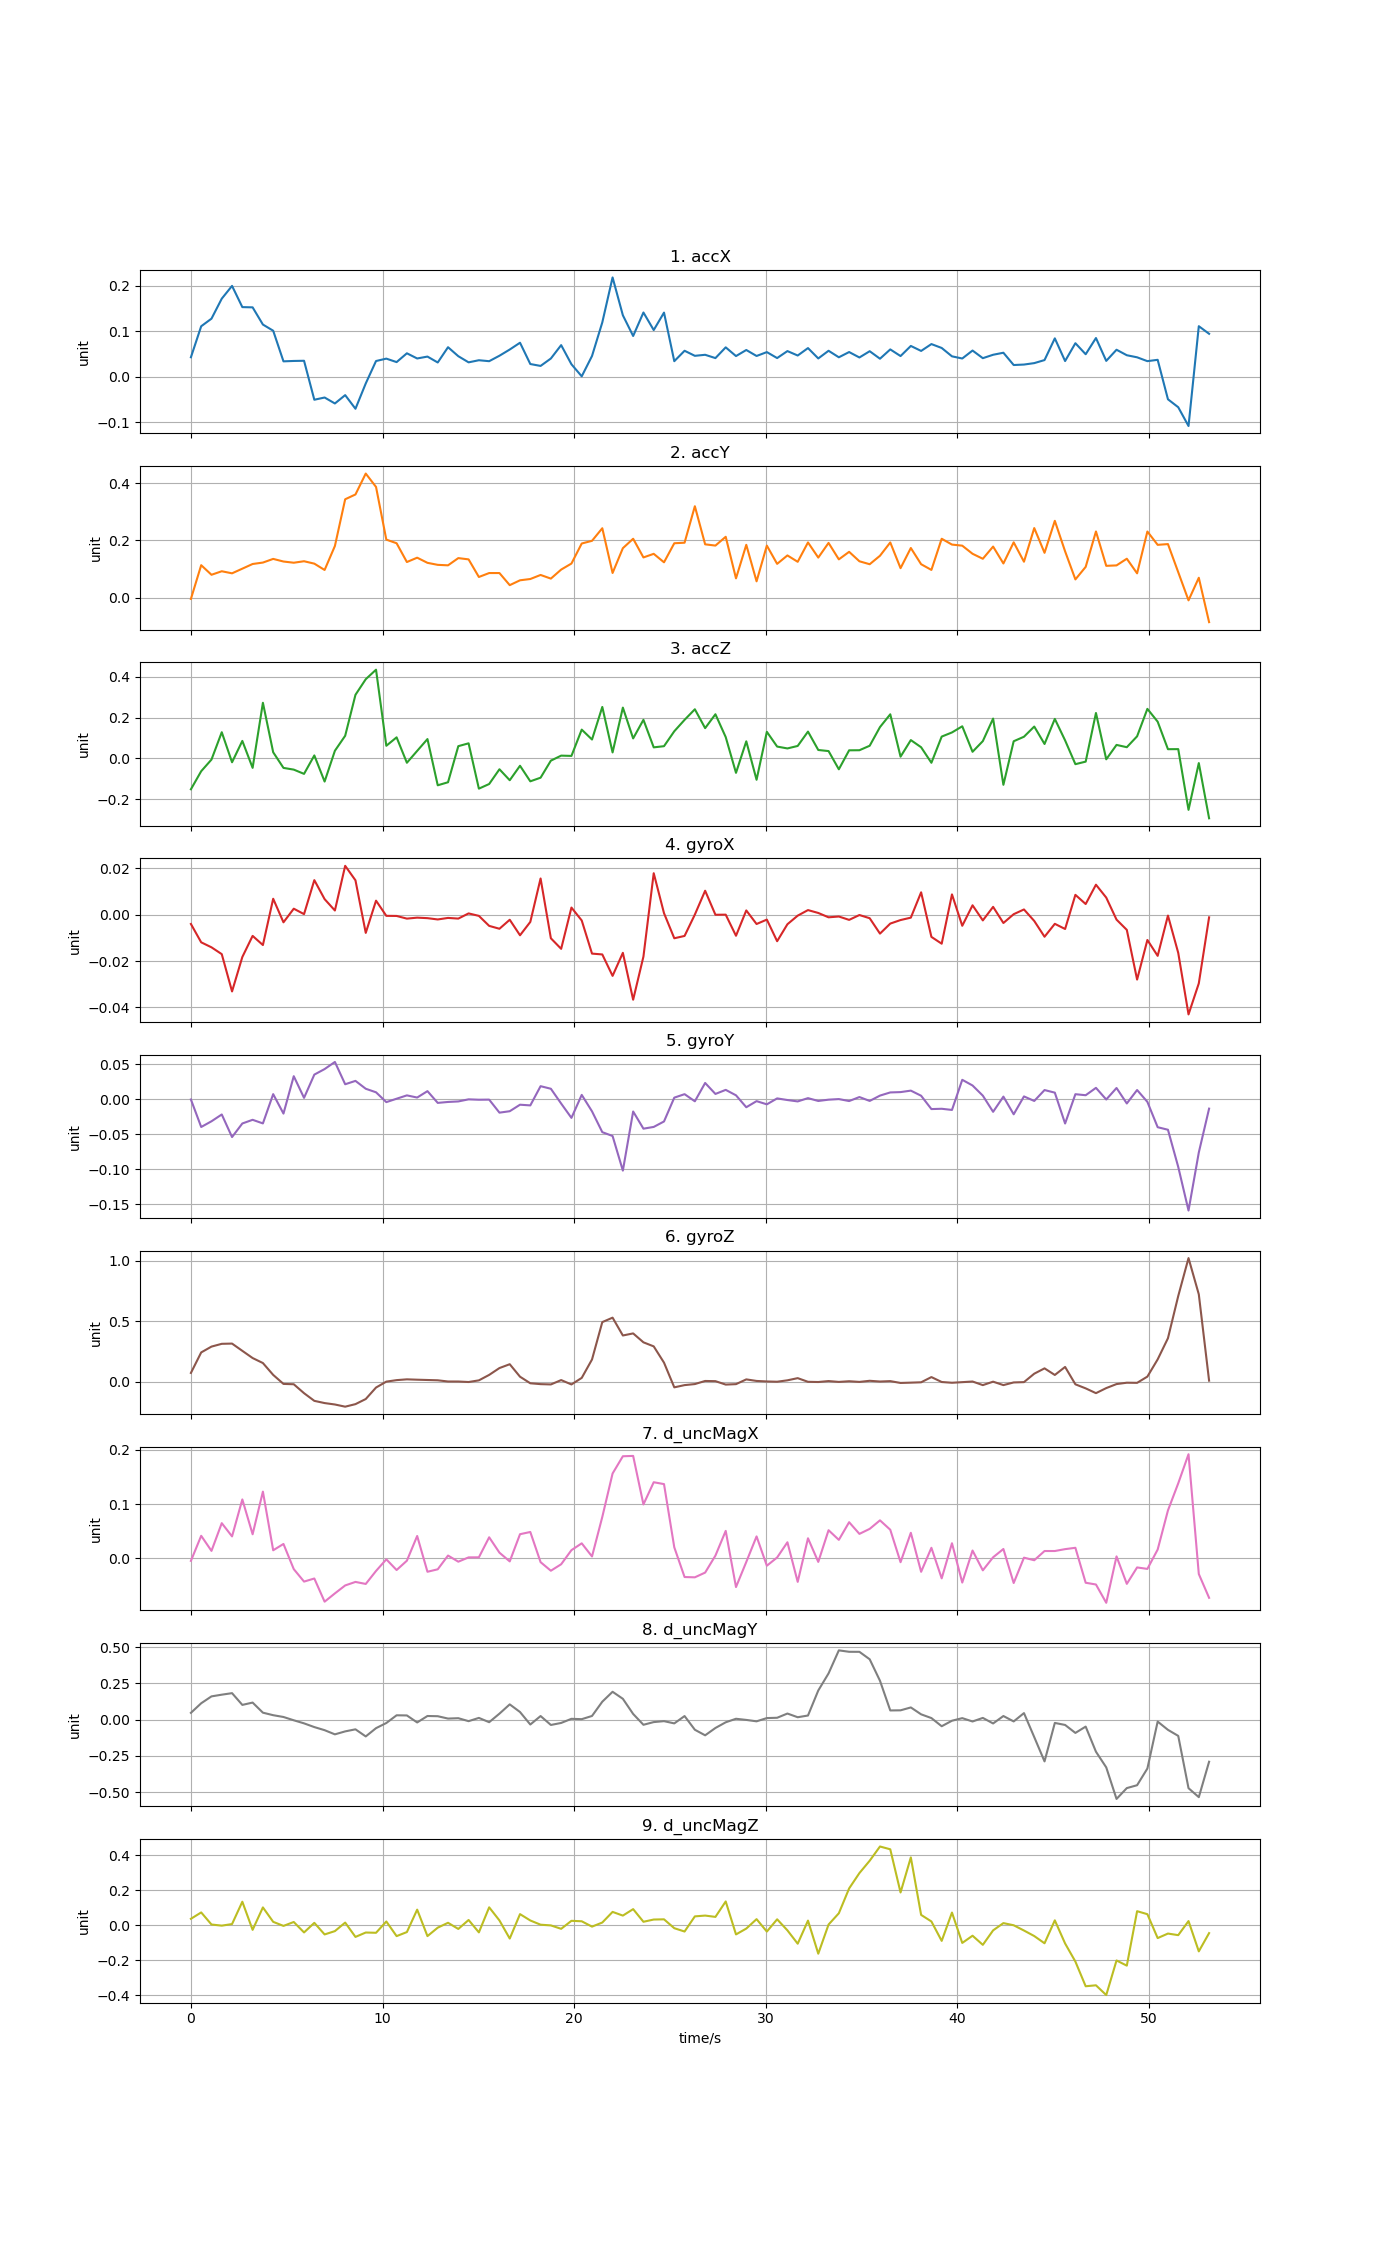

The data file committed next to this chart (first rows):
time, accX, accY, accZ, gyroX, gyroY, gyroZ, d_uncMagX, d_uncMagY, d_uncMagZ
0, 0.04292, -0.004527, -0.1517, -0.003976, -0.0004798, 0.072, -0.0046, 0.04685, 0.03718
0.5368, 0.1111, 0.1133, -0.06303, -0.0119, -0.03975, 0.242, 0.04156, 0.1128, 0.07349
1.074, 0.1279, 0.07983, -0.005916, -0.01406, -0.03162, 0.2903, 0.01377, 0.1602, 0.004621
1.61, 0.1719, 0.09212, 0.1282, -0.017, -0.02189, 0.3133, 0.0649, 0.172, -0.0019
2.147, 0.2, 0.0849, -0.01917, -0.0331, -0.05413, 0.3153, 0.04047, 0.1824, 0.00718
2.684, 0.1533, 0.1012, 0.08565, -0.01824, -0.03474, 0.2551, 0.1086, 0.1015, 0.1347
3.221, 0.1527, 0.1175, -0.04659, -0.009118, -0.0295, 0.1954, 0.0444, 0.1175, -0.02594
3.758, 0.1149, 0.1225, 0.2727, -0.01307, -0.03465, 0.1539, 0.123, 0.048, 0.1022
4.294, 0.1013, 0.1352, 0.02991, 0.006905, 0.007149, 0.05568, 0.01489, 0.03061, 0.01983
4.831, 0.03395, 0.1261, -0.04676, -0.003261, -0.02063, -0.01904, 0.02655, 0.01825, -0.003359
5.368, 0.0348, 0.1219, -0.05519, 0.002619, 0.03277, -0.02178, -0.01981, -0.004455, 0.01895
5.905, 0.03519, 0.1271, -0.07607, 0.0002721, 0.001826, -0.09591, -0.04282, -0.02564, -0.04068
6.442, -0.05054, 0.1187, 0.01442, 0.01494, 0.03502, -0.1594, -0.03713, -0.05131, 0.01402
6.978, -0.04563, 0.09662, -0.1138, 0.006747, 0.04294, -0.1778, -0.07986, -0.07263, -0.05209
7.515, -0.05873, 0.1803, 0.03725, 0.001841, 0.05309, -0.1896, -0.06458, -0.1014, -0.03312
8.052, -0.0404, 0.3434, 0.1109, 0.02112, 0.02126, -0.2077, -0.04991, -0.08098, 0.0155
8.589, -0.07039, 0.3602, 0.3118, 0.01487, 0.02606, -0.1867, -0.04342, -0.06673, -0.06623
9.126, -0.01468, 0.4332, 0.3883, -0.007828, 0.01483, -0.1443, -0.04716, -0.1157, -0.04115
9.662, 0.03465, 0.3865, 0.435, 0.006085, 0.00977, -0.04904, -0.02321, -0.0587, -0.04267
10.2, 0.03992, 0.2026, 0.06175, -0.0004655, -0.004252, -6.83273e-05, -0.001786, -0.02324, 0.02191
10.74, 0.03229, 0.1899, 0.1031, -0.0005154, 0.0005966, 0.01233, -0.02151, 0.02993, -0.06167
11.27, 0.05165, 0.1243, -0.02155, -0.001668, 0.005371, 0.01889, -0.004314, 0.02889, -0.03859
11.81, 0.04026, 0.1395, 0.03668, -0.001245, 0.002283, 0.01588, 0.04124, -0.01938, 0.08946
12.35, 0.04442, 0.1215, 0.09467, -0.001465, 0.01142, 0.01342, -0.02471, 0.02506, -0.06162
12.88, 0.03143, 0.1145, -0.1321, -0.002028, -0.00535, 0.01094, -0.02016, 0.0236, -0.0134
13.42, 0.06503, 0.1128, -0.1172, -0.001364, -0.004017, 0.001004, 0.00517, 0.007333, 0.01443
13.96, 0.04526, 0.138, 0.05982, -0.001655, -0.003273, 0.0008476, -0.006141, 0.009888, -0.02078
14.49, 0.03173, 0.1336, 0.0738, 0.0005803, -0.0002936, -0.003282, 0.001802, -0.01052, 0.03038
15.03, 0.03638, 0.07211, -0.1486, -0.0004806, -0.0008477, 0.01044, 0.001912, 0.01201, -0.04034
15.57, 0.03428, 0.08587, -0.1258, -0.004799, -0.0006878, 0.05566, 0.03885, -0.01769, 0.1026
16.1, 0.04629, 0.08585, -0.05346, -0.006043, -0.01928, 0.1124, 0.01049, 0.04128, 0.02776
16.64, 0.05992, 0.04361, -0.1073, -0.002157, -0.01724, 0.1443, -0.0056, 0.1052, -0.07562
17.18, 0.0749, 0.06055, -0.03631, -0.008857, -0.007935, 0.04067, 0.04452, 0.05248, 0.0639
17.71, 0.02804, 0.06504, -0.1126, -0.003093, -0.008935, -0.01372, 0.04862, -0.03364, 0.02757
18.25, 0.02386, 0.0792, -0.09481, 0.01566, 0.01851, -0.02089, -0.006996, 0.02481, 0.003497
18.79, 0.0402, 0.06647, -0.01117, -0.01016, 0.01482, -0.02337, -0.0228, -0.0367, -0.0005492
19.32, 0.06963, 0.09795, 0.01343, -0.01471, -0.006283, 0.01275, -0.01088, -0.02279, -0.02002
19.86, 0.02753, 0.1191, 0.01203, 0.003109, -0.02676, -0.02347, 0.01513, 0.005635, 0.02566
20.4, 0.0009405, 0.189, 0.141, -0.002467, 0.006068, 0.03091, 0.0277, 0.003199, 0.02299
20.94, 0.04572, 0.1984, 0.0924, -0.01677, -0.01743, 0.1835, 0.003504, 0.0253, -0.007501
21.47, 0.1196, 0.2423, 0.2522, -0.01713, -0.04713, 0.4933, 0.07635, 0.1236, 0.01585
22.01, 0.2186, 0.0861, 0.02905, -0.02638, -0.0526, 0.5302, 0.1564, 0.192, 0.07659
22.55, 0.1353, 0.1727, 0.249, -0.01644, -0.102, 0.3824, 0.1882, 0.1435, 0.05546
23.08, 0.08973, 0.2056, 0.09787, -0.03667, -0.01764, 0.3997, 0.1888, 0.03914, 0.09235
23.62, 0.1414, 0.1404, 0.1891, -0.01806, -0.04215, 0.3257, 0.09943, -0.03545, 0.02018
24.16, 0.1028, 0.1529, 0.05399, 0.01794, -0.03967, 0.2921, 0.1403, -0.01689, 0.03297
24.69, 0.1412, 0.1234, 0.05973, 0.0006822, -0.03188, 0.1572, 0.1369, -0.01041, 0.03418
25.23, 0.03427, 0.1899, 0.1329, -0.01015, 0.002139, -0.04747, 0.02036, -0.02589, -0.01653
25.77, 0.05722, 0.1918, 0.1889, -0.009142, 0.007104, -0.02898, -0.03442, 0.02466, -0.03549
26.3, 0.0461, 0.3191, 0.2408, 8.29035e-05, -0.003082, -0.02032, -0.03494, -0.06968, 0.05103
26.84, 0.04835, 0.1862, 0.1482, 0.01037, 0.02308, 0.005371, -0.02622, -0.1081, 0.05558
27.38, 0.04108, 0.1817, 0.2164, -1.0746e-06, 0.007418, 0.003779, 0.005084, -0.05749, 0.04801
27.91, 0.06472, 0.2125, 0.1044, 4.15878e-05, 0.01325, -0.02461, 0.05066, -0.01826, 0.1362
28.45, 0.04555, 0.06734, -0.07102, -0.009066, 0.005468, -0.02096, -0.0529, 0.005957, -0.05196
28.99, 0.05891, 0.1844, 0.0836, 0.001868, -0.01155, 0.01848, -0.006622, -0.001928, -0.01863
29.52, 0.04575, 0.05695, -0.105, -0.003991, -0.002855, 0.005606, 0.04045, -0.01166, 0.0352
30.06, 0.05428, 0.1816, 0.1303, -0.002088, -0.007415, 0.00131, -0.01356, 0.01079, -0.03572
30.6, 0.04114, 0.1179, 0.05785, -0.01142, 0.001062, -0.0008994, 0.001607, 0.01287, 0.03427
31.13, 0.0565, 0.1474, 0.0487, -0.004093, -0.00128, 0.01081, 0.02966, 0.04198, -0.02878
31.67, 0.04677, 0.1251, 0.06091, -0.0003811, -0.003245, 0.02882, -0.04335, 0.01657, -0.105
... 40 more rows
